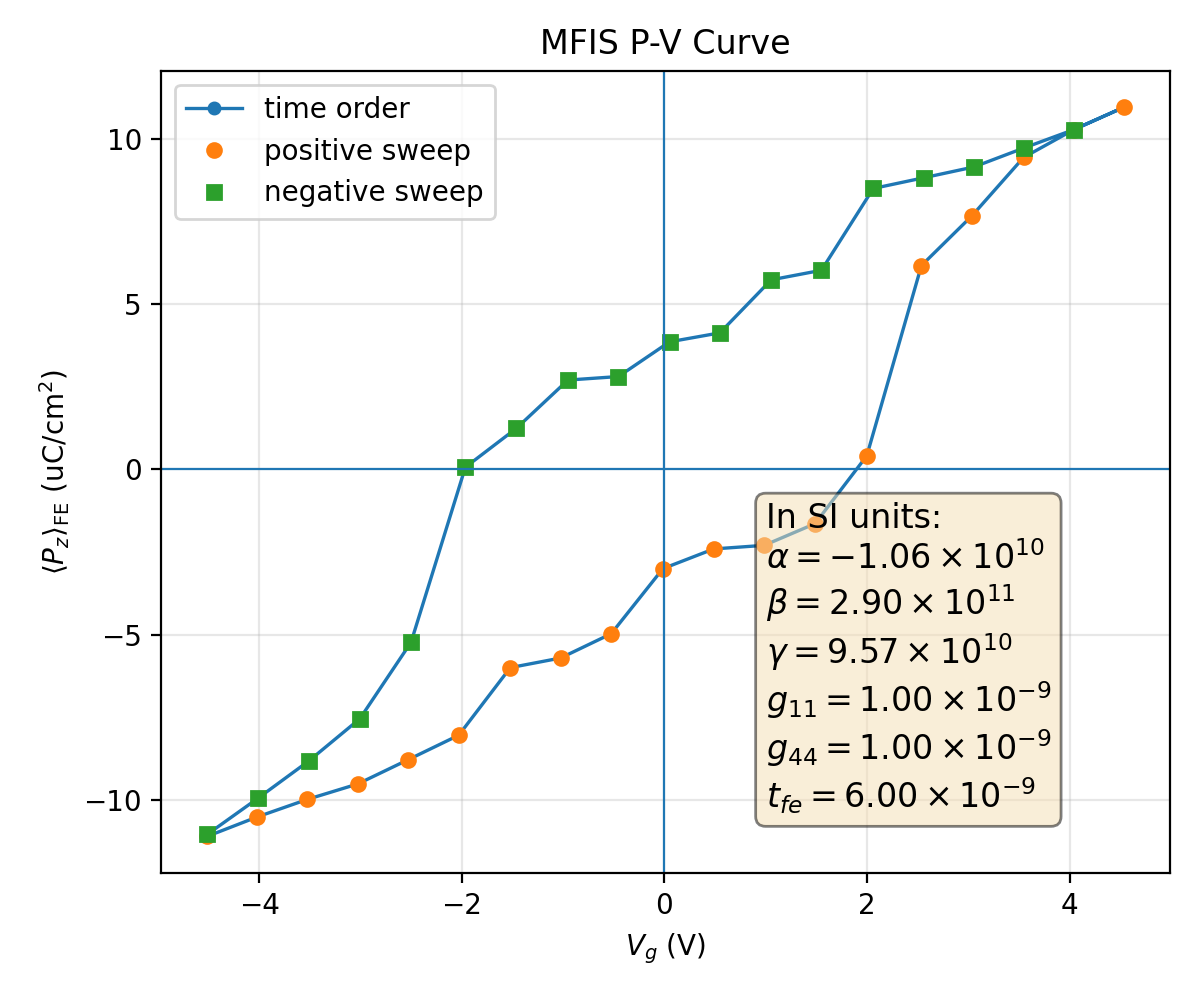

The data file committed next to this chart (first rows):
plotfile, step, P_mean, P_min, P_max, P_std, Vg_mean, Vg_min, Vg_max, Vg_std, Nx, Ny, Nz, num_FE_cells, sweep_direction
plt00018711, 18711, 0.111, -0.1911, 0.1875, 0.1219, -4.512, -4.555, -4.458, 0.02758, 64, 64, 59, 53248, 0.0
plt00019971, 19971, 0.1051, -0.1934, 0.1853, 0.126, -4.018, -4.06, -3.966, 0.02653, 64, 64, 59, 53248, 1.0
plt00020872, 20872, 0.09983, -0.1953, 0.1835, 0.1292, -3.523, -3.564, -3.473, 0.02597, 64, 64, 59, 53248, 1.0
plt00021269, 21269, 0.09518, -0.1967, 0.1821, 0.1315, -3.027, -3.069, -2.979, 0.02583, 64, 64, 59, 53248, 1.0
plt00021688, 21688, 0.08783, -0.1963, 0.181, 0.1358, -2.528, -2.57, -2.484, 0.02612, 64, 64, 59, 53248, 1.0
plt00022124, 22124, 0.08042, -0.1971, 0.1806, 0.1396, -2.029, -2.071, -1.981, 0.02696, 64, 64, 59, 53248, 1.0
plt00022655, 22655, 0.05997, -0.1944, 0.1812, 0.15, -1.52, -1.57, -1.474, 0.03005, 64, 64, 59, 53248, 1.0
plt00023050, 23050, 0.05707, -0.1956, 0.1799, 0.1502, -1.024, -1.075, -0.9784, 0.03025, 64, 64, 59, 53248, 1.0
plt00023461, 23461, 0.04971, -0.1961, 0.1793, 0.1523, -0.5242, -0.5729, -0.476, 0.03064, 64, 64, 59, 53248, 1.0
plt00023798, 23798, 0.03001, -0.1937, 0.181, 0.1581, -0.01384, -0.06944, 0.03312, 0.03288, 64, 64, 59, 53248, 1.0
plt00024202, 24202, 0.02405, -0.1931, 0.1804, 0.1591, 0.4875, 0.4364, 0.5356, 0.03286, 64, 64, 59, 53248, 1.0
plt00024387, 24387, 0.02297, -0.1936, 0.18, 0.159, 0.9862, 0.9345, 1.034, 0.03286, 64, 64, 59, 53248, 1.0
plt00024865, 24865, 0.0164, -0.1944, 0.1791, 0.1599, 1.487, 1.443, 1.539, 0.03288, 64, 64, 59, 53248, 1.0
plt00025849, 25849, -0.004114, -0.1921, 0.1817, 0.1618, 1.998, 1.952, 2.043, 0.03323, 64, 64, 59, 53248, 1.0
plt00027948, 27948, -0.0617, -0.1846, 0.1909, 0.1511, 2.538, 2.488, 2.573, 0.02948, 64, 64, 59, 53248, 1.0
plt00031069, 31069, -0.07672, -0.1864, 0.1883, 0.1442, 3.035, 2.987, 3.07, 0.03041, 64, 64, 59, 53248, 1.0
plt00033210, 33210, -0.09439, -0.1855, 0.1924, 0.1339, 3.545, 3.492, 3.576, 0.02678, 64, 64, 59, 53248, 1.0
plt00035664, 35664, -0.1029, -0.185, 0.19, 0.1285, 4.044, 3.997, 4.071, 0.02578, 64, 64, 59, 53248, 1.0
plt00041651, 41651, -0.1096, -0.1873, 0.187, 0.1236, 4.538, 4.489, 4.567, 0.02744, 64, 64, 59, 53248, 1.0
plt00042890, 42890, -0.1029, -0.185, 0.19, 0.1285, 4.044, 3.997, 4.071, 0.02578, 64, 64, 59, 53248, -1.0
plt00043670, 43670, -0.09727, -0.1833, 0.1924, 0.1317, 3.549, 3.504, 3.576, 0.02495, 64, 64, 59, 53248, -1.0
plt00044143, 44143, -0.09152, -0.1818, 0.1945, 0.1349, 3.054, 3.011, 3.08, 0.02448, 64, 64, 59, 53248, -1.0
plt00044313, 44313, -0.08825, -0.1805, 0.196, 0.1359, 2.559, 2.515, 2.585, 0.02467, 64, 64, 59, 53248, -1.0
plt00044547, 44547, -0.08501, -0.1792, 0.1972, 0.1366, 2.062, 2.019, 2.09, 0.02532, 64, 64, 59, 53248, -1.0
plt00044903, 44903, -0.06027, -0.1808, 0.194, 0.1501, 1.551, 1.506, 1.584, 0.02872, 64, 64, 59, 53248, -1.0
plt00045037, 45037, -0.05737, -0.1794, 0.1954, 0.1503, 1.055, 1.01, 1.088, 0.0289, 64, 64, 59, 53248, -1.0
plt00045498, 45498, -0.04133, -0.1803, 0.194, 0.1557, 0.5483, 0.497, 0.5868, 0.03085, 64, 64, 59, 53248, -1.0
plt00045767, 45767, -0.03861, -0.1792, 0.1951, 0.1556, 0.05149, 0.0006925, 0.09056, 0.03109, 64, 64, 59, 53248, -1.0
plt00046132, 46132, -0.02811, -0.1792, 0.1939, 0.1581, -0.4527, -0.4975, -0.4127, 0.03199, 64, 64, 59, 53248, -1.0
plt00046336, 46336, -0.02704, -0.1788, 0.1943, 0.158, -0.9516, -0.9963, -0.9114, 0.03204, 64, 64, 59, 53248, -1.0
plt00046776, 46776, -0.01244, -0.1804, 0.1928, 0.1608, -1.46, -1.51, -1.416, 0.03284, 64, 64, 59, 53248, -1.0
plt00047661, 47661, -0.0006576, -0.1805, 0.1923, 0.1615, -1.964, -2.007, -1.92, 0.03291, 64, 64, 59, 53248, -1.0
plt00056406, 56406, 0.05231, -0.1883, 0.1864, 0.1546, -2.5, -2.542, -2.448, 0.03074, 64, 64, 59, 53248, -1.0
plt00059789, 59789, 0.07544, -0.1887, 0.1854, 0.1448, -3.005, -3.04, -2.958, 0.03009, 64, 64, 59, 53248, -1.0
plt00066048, 66048, 0.08818, -0.1897, 0.1868, 0.138, -3.508, -3.541, -3.453, 0.02936, 64, 64, 59, 53248, -1.0
plt00070221, 70221, 0.09947, -0.1904, 0.1867, 0.1309, -4.01, -4.041, -3.956, 0.02772, 64, 64, 59, 53248, -1.0
plt00071620, 71620, 0.1105, -0.191, 0.1864, 0.1226, -4.512, -4.538, -4.461, 0.02556, 64, 64, 59, 53248, -1.0
